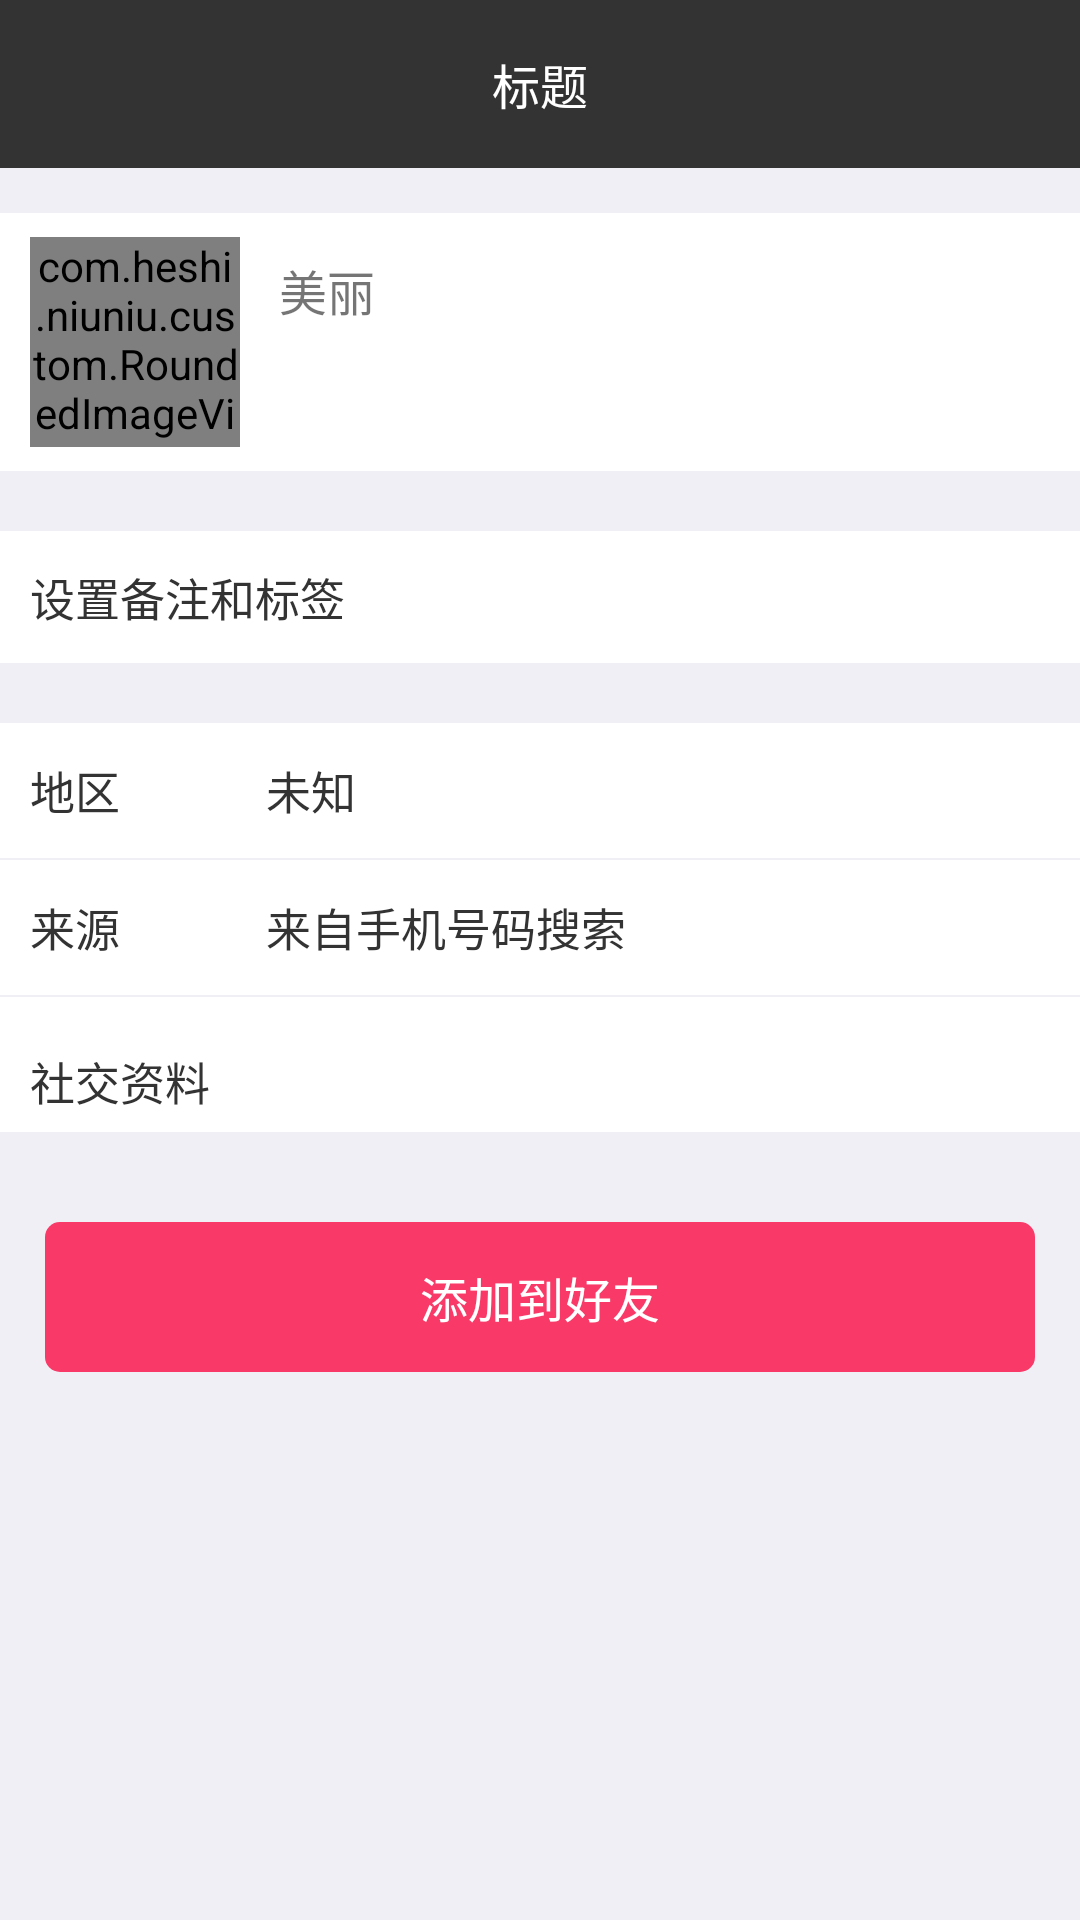

Here is an Android app screen rendered from its layout file. Give the layout XML and the strings, colors and styles it references.
<!-- AndroidManifest.xml: activity theme AppTheme_1 -->
<!-- res/layout/activity_friend_info.xml -->
<?xml version="1.0" encoding="utf-8"?>
<LinearLayout xmlns:android="http://schemas.android.com/apk/res/android"
    xmlns:app="http://schemas.android.com/apk/res-auto"
    xmlns:tool="http://schemas.android.com/tools"
    android:layout_width="match_parent"
    android:layout_height="match_parent"
    android:background="@color/background"
    android:orientation="vertical">

    <include layout="@layout/common_title_bar" />

    <LinearLayout
        android:layout_width="match_parent"
        android:layout_height="86dp"
        android:layout_marginTop="15dp"
        android:background="@color/colorWhite"
        android:orientation="horizontal">

        <com.heshi.niuniu.custom.RoundedImageView
            android:id="@+id/img_friend_info"
            android:layout_width="70dp"
            android:layout_height="70dp"
            android:layout_gravity="center"
            android:layout_marginLeft="10dp"
            android:scaleType="fitXY"
            android:src="@mipmap/icon_img_error"
            app:riv_corner_radius="5dp"
            app:riv_oval="false" />


        <LinearLayout
            android:layout_width="wrap_content"
            android:layout_height="wrap_content"
            android:layout_marginLeft="13dp"
            android:layout_marginTop="14dp"
            android:orientation="horizontal">

            <TextView
                android:id="@+id/text_info_name"
                android:layout_width="wrap_content"
                android:layout_height="wrap_content"
                android:text="美丽"
                android:textSize="16sp" />

            <ImageView
                android:layout_width="14dp"
                android:layout_height="14dp"
                android:layout_gravity="bottom"
                android:layout_marginBottom="3dp"
                android:layout_marginLeft="2dp"
                tool:src="@drawable/icon_m_head" />
        </LinearLayout>

    </LinearLayout>

    <RelativeLayout
        android:id="@+id/rel_info_remark"
        android:layout_width="match_parent"
        android:layout_height="44dp"
        android:layout_marginTop="20dp"
        android:background="@color/colorWhite">

        <TextView
            android:layout_width="match_parent"
            android:layout_height="wrap_content"
            android:layout_centerVertical="true"
            android:layout_marginLeft="10dp"
            android:text="设置备注和标签"
            android:textColor="@color/color_333333"
            android:textSize="15sp" />

        <ImageView
            android:layout_width="13dp"
            android:layout_height="13dp"
            android:layout_alignParentRight="true"
            android:layout_centerVertical="true"
            android:layout_marginRight="13dp"
            app:srcCompat="@drawable/icon_next" />


    </RelativeLayout>

    <LinearLayout
        android:layout_width="match_parent"
        android:layout_height="wrap_content"
        android:layout_marginTop="20dp"
        android:background="@color/background"
        android:orientation="vertical">

        <LinearLayout
            android:layout_width="match_parent"
            android:layout_height="45dp"
            android:background="@color/colorWhite"
            android:gravity="center_vertical"
            android:orientation="horizontal">

            <TextView
                android:layout_width="60dp"
                android:layout_height="wrap_content"
                android:layout_marginLeft="10dp"
                android:text="地区"
                android:textColor="@color/color_333333"
                android:textSize="15sp" />

            <TextView
                android:layout_width="wrap_content"
                android:layout_height="wrap_content"
                android:layout_marginLeft="18.5dp"
                android:text="未知"
                android:textColor="@color/color_333333"
                android:textSize="15sp" />

        </LinearLayout>

        <LinearLayout
            android:layout_width="match_parent"
            android:layout_height="45dp"
            android:layout_marginTop="0.5dp"
            android:background="@color/colorWhite"
            android:gravity="center_vertical"
            android:orientation="horizontal">

            <TextView
                android:layout_width="60dp"
                android:layout_height="wrap_content"
                android:layout_marginLeft="10dp"
                android:text="来源"
                android:textColor="@color/color_333333"
                android:textSize="15sp" />

            <TextView
                android:layout_width="wrap_content"
                android:layout_height="wrap_content"
                android:layout_marginLeft="18.5dp"
                android:text="来自手机号码搜索"
                android:textColor="@color/color_333333"
                android:textSize="15sp" />

        </LinearLayout>

        <RelativeLayout
            android:layout_width="match_parent"
            android:layout_height="45dp"
            android:layout_marginTop="0.5dp"
            android:background="@color/colorWhite"
            android:gravity="center_vertical"
            android:orientation="horizontal">

            <TextView
                android:id="@+id/text_info"
                android:layout_width="60dp"
                android:layout_height="wrap_content"
                android:layout_centerVertical="true"
                android:layout_marginLeft="10dp"
                android:text="社交资料"
                android:textColor="@color/color_333333"
                android:textSize="15sp" />

            <ImageView
                android:layout_width="25dp"
                android:layout_height="wrap_content"
                android:layout_marginLeft="18.5dp"
                android:layout_toRightOf="@+id/text_info"
                app:srcCompat="@drawable/icon_info_phone" />

            <ImageView
                android:layout_width="13dp"
                android:layout_height="13dp"
                android:layout_alignParentRight="true"
                android:layout_centerVertical="true"
                android:layout_marginRight="13dp"
                app:srcCompat="@drawable/icon_next" />

        </RelativeLayout>

    </LinearLayout>

    <TextView
        android:id="@+id/text_info_add_friend"
        android:layout_width="match_parent"
        android:layout_height="50dp"
        android:layout_marginLeft="15dp"
        android:layout_marginRight="15dp"
        android:layout_marginTop="30dp"
        android:background="@drawable/shape_text_info"
        android:gravity="center"
        android:text="添加到好友"
        android:textColor="@color/colorWhite"
        android:textSize="16sp" />

</LinearLayout>
<!-- res/layout/common_title_bar.xml (included above) -->
<?xml version="1.0" encoding="utf-8"?>
<LinearLayout xmlns:android="http://schemas.android.com/apk/res/android"
    xmlns:tl="http://schemas.android.com/apk/res-auto"
    android:id="@+id/title_bar"
    style="@style/toolBarStyle"
    android:orientation="vertical">

    <View
        android:id="@+id/comm_topBarSteep"
        android:layout_width="match_parent"
        android:layout_height="0dp"
        android:background="@color/color_333333" />

    <android.support.v7.widget.Toolbar
        android:id="@+id/t_title"
        style="@style/toolBarStyle"
        tl:layout_scrollFlags="scroll|enterAlways">

        <RelativeLayout
            android:layout_width="match_parent"
            android:layout_height="?actionBarSize"
            android:background="@color/colorMain"
            android:orientation="horizontal">

            <RelativeLayout
                android:id="@+id/view_back"
                android:layout_width="wrap_content"
                android:layout_height="match_parent"
                android:background="@color/color_333333"
                android:orientation="horizontal"
                android:visibility="invisible">

                <ImageView
                    android:id="@+id/tv_back"
                    android:layout_width="20dp"
                    android:layout_height="30dp"
                    android:layout_centerVertical="true"
                    android:layout_marginLeft="13dp"
                    android:background="@color/color_333333"
                    tl:srcCompat="@drawable/icon_back" />

                <TextView
                    android:layout_width="wrap_content"
                    android:layout_height="match_parent"
                    android:layout_toRightOf="@+id/tv_back"
                    android:background="@color/color_333333"
                    android:gravity="center"
                    android:text="返回"
                    android:textColor="@color/colorWhite"
                    android:textSize="14sp"
                    android:visibility="invisible" />

            </RelativeLayout>

            <TextView
                android:id="@+id/text_add_left"
                android:layout_width="wrap_content"
                android:layout_height="match_parent"
                android:layout_centerVertical="true"
                android:background="@color/color_333333"
                android:gravity="center"
                android:paddingLeft="13dp"
                android:paddingRight="13dp"
                android:text="取消"
                android:textColor="@color/colorWhite"
                android:visibility="gone" />

            <TextView
                android:id="@+id/text_title"
                android:layout_width="wrap_content"
                android:layout_height="wrap_content"
                android:layout_centerInParent="true"
                android:background="@color/colorMain"
                android:gravity="center"
                android:text="标题"
                android:textColor="@color/colorWhite"
                android:textSize="16sp"
                android:visibility="visible" />


            <ImageView
                android:id="@+id/img_add_right"
                android:layout_width="22dp"
                android:layout_height="match_parent"
                android:layout_alignParentRight="true"
                android:layout_centerVertical="true"
                android:layout_marginRight="13dp"
                android:background="@color/color_333333"
                android:visibility="invisible"
                tl:srcCompat="@drawable/icon_add" />

            <TextView
                android:id="@+id/text_add_right"
                android:layout_width="wrap_content"
                android:layout_height="match_parent"
                android:layout_alignParentRight="true"
                android:layout_centerVertical="true"
                android:layout_marginRight="13dp"
                android:gravity="center"
                android:text="完成"
                android:textColor="@color/color_999999"
                android:visibility="gone" />

        </RelativeLayout>

    </android.support.v7.widget.Toolbar>

</LinearLayout>
<!-- resources referenced by this layout -->
<resources>
  <color name="background">#f0eff6</color>
  <color name="colorMain">#333333</color>
  <color name="colorWhite">#ffffff</color>
  <color name="color_333333">#333333</color>
  <color name="color_999999">#999999</color>
  <!-- drawable icon_back: png bitmap (drawable, 2166 bytes) -->
  <!-- drawable icon_info_phone: png bitmap (drawable, 3007 bytes) -->
  <!-- drawable icon_m_head: png bitmap (drawable, 4287 bytes) -->
  <!-- drawable icon_next: png bitmap (drawable, 2375 bytes) -->
  <!-- drawable shape_text_info (drawable) -->
  <?xml version="1.0" encoding="utf-8"?>
  <shape xmlns:android="http://schemas.android.com/apk/res/android">
  
      <solid android:color="@color/color_f93967" />
  
      <corners android:radius="5dp" />
  
  </shape>
  <!-- mipmap icon_img_error: png bitmap (mipmap-xhdpi, 3245 bytes) -->
  <style name="toolBarStyle">
          <item name="android:layout_width">match_parent</item>
          <item name="android:layout_height">wrap_content</item>
          <item name="android:minHeight">?attr/actionBarSize</item>
          <item name="contentInsetStart">0dp</item>
          <item name="android:background">@color/colorMain</item>
  
      </style>
  <style name="AppTheme_1" parent="Theme.AppCompat.Light.NoActionBar">
          
          <item name="colorPrimary">#00000000</item>
          <item name="colorPrimaryDark">#00000000</item>
          <item name="colorAccent">#00000000</item>
      </style>
  <color name="color_f93967">#f93967</color>
</resources>
